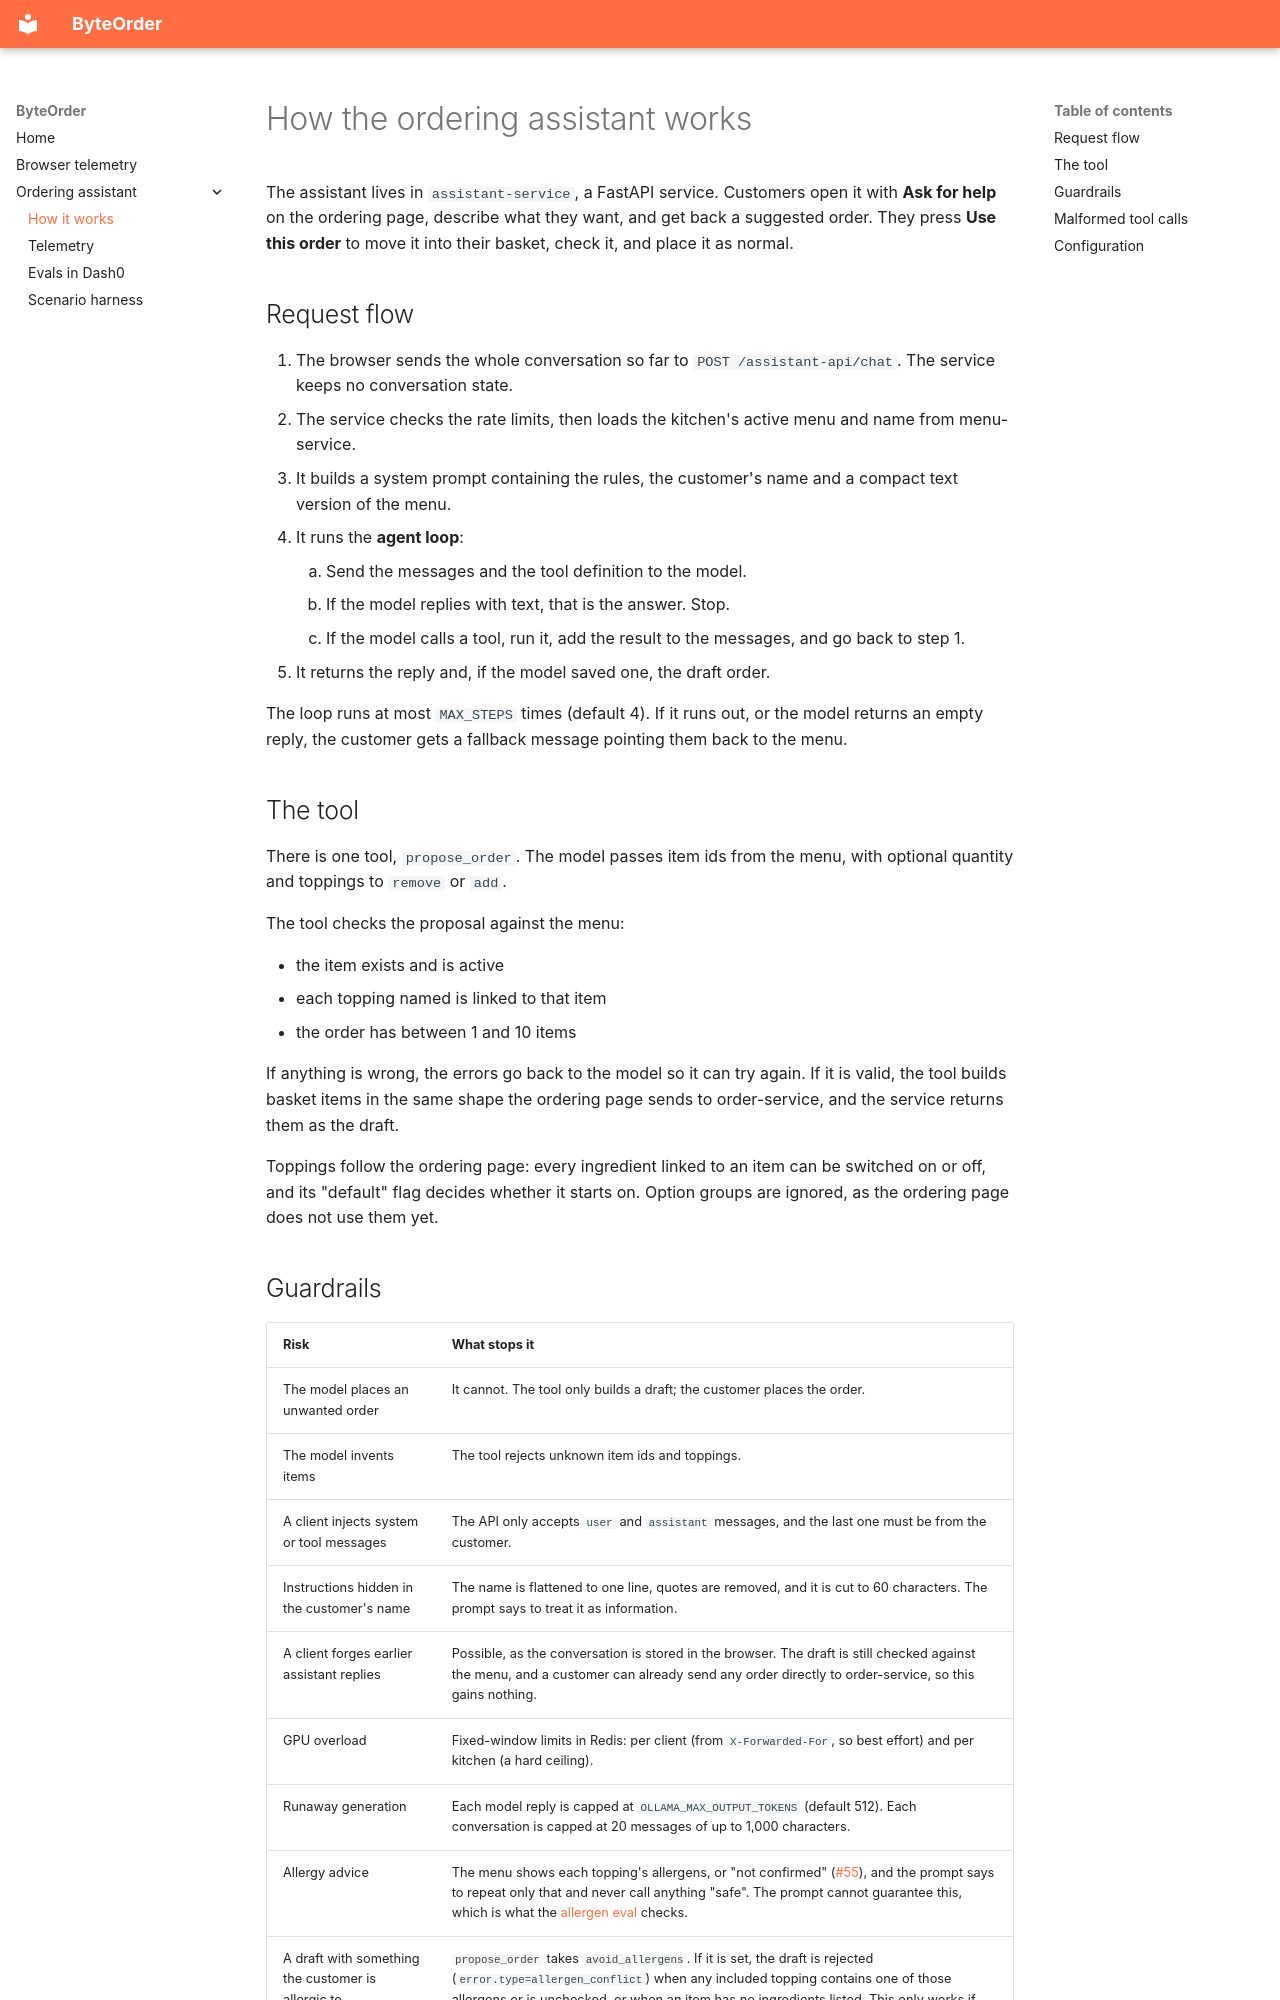

repository: Matts-Baps/ByteOrder · page: assistant/index.html · generator: mkdocs

# How the ordering assistant works

The assistant lives in `assistant-service`, a FastAPI service. Customers open it with **Ask for help** on the ordering page, describe what they want, and get back a suggested order. They press **Use this order** to move it into their basket, check it, and place it as normal.

## Request flow

1. The browser sends the whole conversation so far to `POST /assistant-api/chat`. The service keeps no conversation state.
2. The service checks the rate limits, then loads the kitchen's active menu and name from menu-service.
3. It builds a system prompt containing the rules, the customer's name and a compact text version of the menu.
4. It runs the **agent loop**:
    1. Send the messages and the tool definition to the model.
    2. If the model replies with text, that is the answer. Stop.
    3. If the model calls a tool, run it, add the result to the messages, and go back to step 1.
5. It returns the reply and, if the model saved one, the draft order.

The loop runs at most `MAX_STEPS` times (default 4). If it runs out, or the model returns an empty reply, the customer gets a fallback message pointing them back to the menu.

## The tool

There is one tool, `propose_order`. The model passes item ids from the menu, with optional quantity and toppings to `remove` or `add`.

The tool checks the proposal against the menu:

- the item exists and is active
- each topping named is linked to that item
- the order has between 1 and 10 items

If anything is wrong, the errors go back to the model so it can try again. If it is valid, the tool builds basket items in the same shape the ordering page sends to order-service, and the service returns them as the draft.

Toppings follow the ordering page: every ingredient linked to an item can be switched on or off, and its "default" flag decides whether it starts on. Option groups are ignored, as the ordering page does not use them yet.
